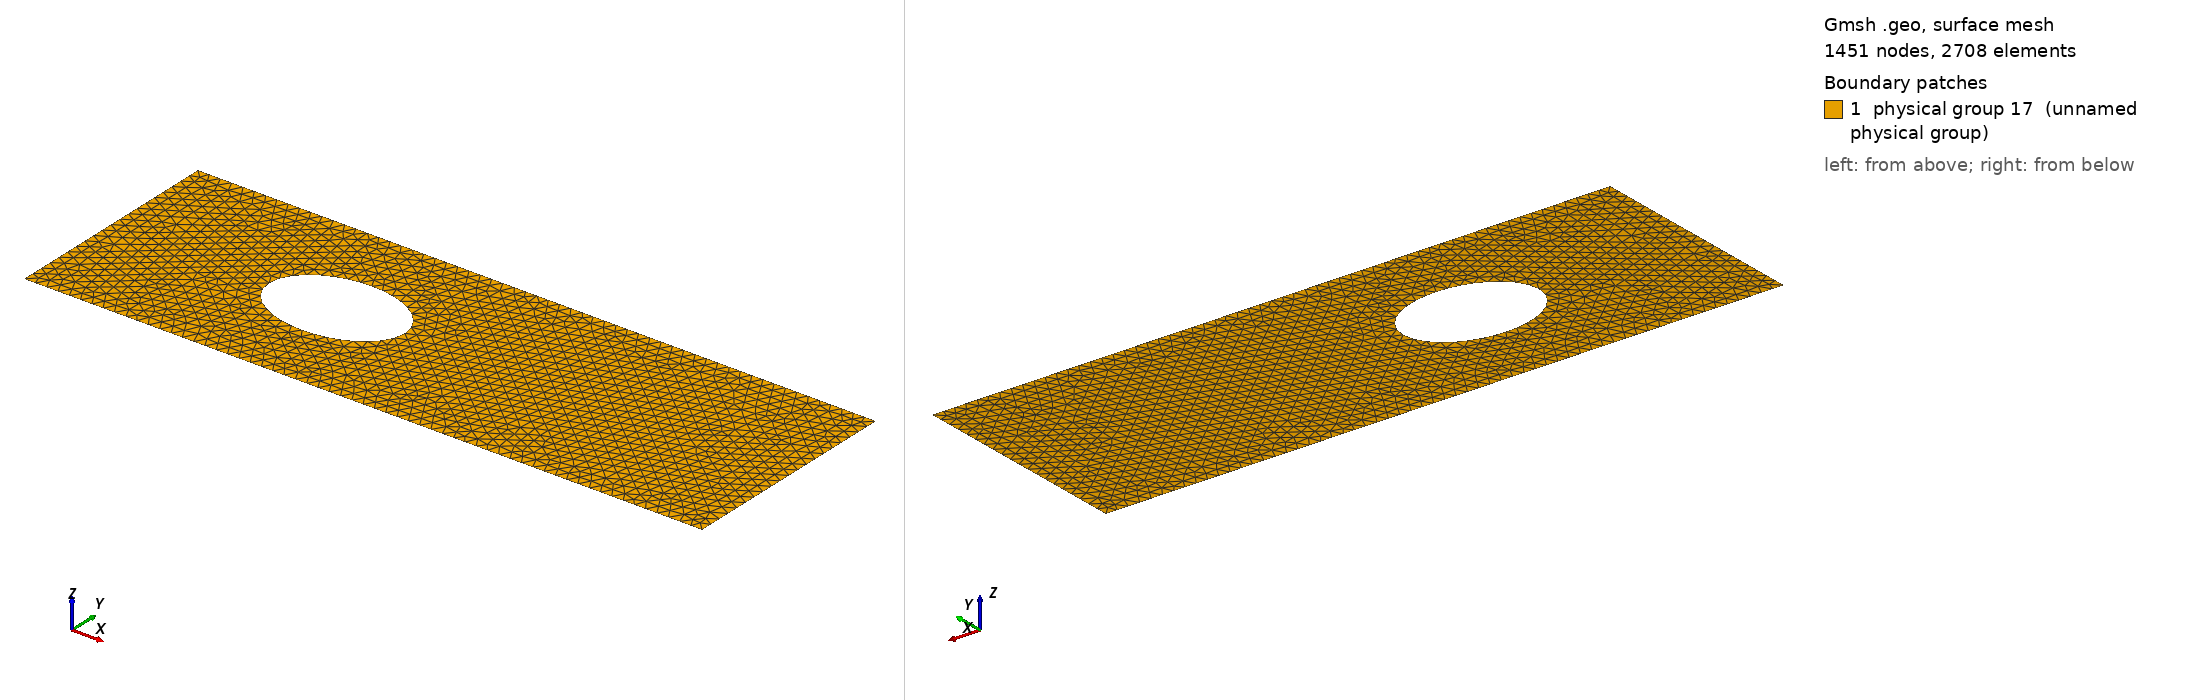

Gmsh geometry script, surface-meshed: 1451 nodes, 2708 surface elements. Boundary patches (legend numbers): 1 physical group 17 (unnamed physical group). Left view from above one corner, right view from below the opposite corner. Legend entries are the model's physical surfaces. The drawing asked Gmsh for element sizes between 1% and 20% of the model's largest extent; the script's own settings can give other sizes.

=== 4.1.geo (drawn) ===
cl__1 = 0.5;
Point(1) = {0, 10, 0, cl__1};
Point(2) = {30, 10, 0, cl__1};
Point(3) = {30, 0, 0, cl__1};
Point(4) = {0, 0, 0, cl__1};
Point(5) = {10, 5, 0, cl__1};
Point(6) = {10, 7.0, 0, cl__1};
Point(7) = {13.0, 5, 0, cl__1};
Point(8) = {10, 3.0, 0, cl__1};
Point(9) = {7.0, 5, 0, cl__1};
Line(1) = {1, 2};
Line(2) = {2, 3};
Line(3) = {3, 4};
Line(4) = {4, 1};
Ellipse(5) = {9, 5, 6};
Ellipse(6) = {6, 5, 7};
Ellipse(7) = {7, 5, 8};
Ellipse(8) = {8, 5, 9};
Line Loop(16) = {5, 6, 7, 8, -3, -2, -1, -4};
Plane Surface(16) = {16};

Physical Line(4) = {5, 6, 7, 8};
Physical Line(3) = {1};
Physical Line(5) = {3};
Physical Line(1) = {4};
Physical Line(2) = {2};
Physical Surface(17) = {16};
